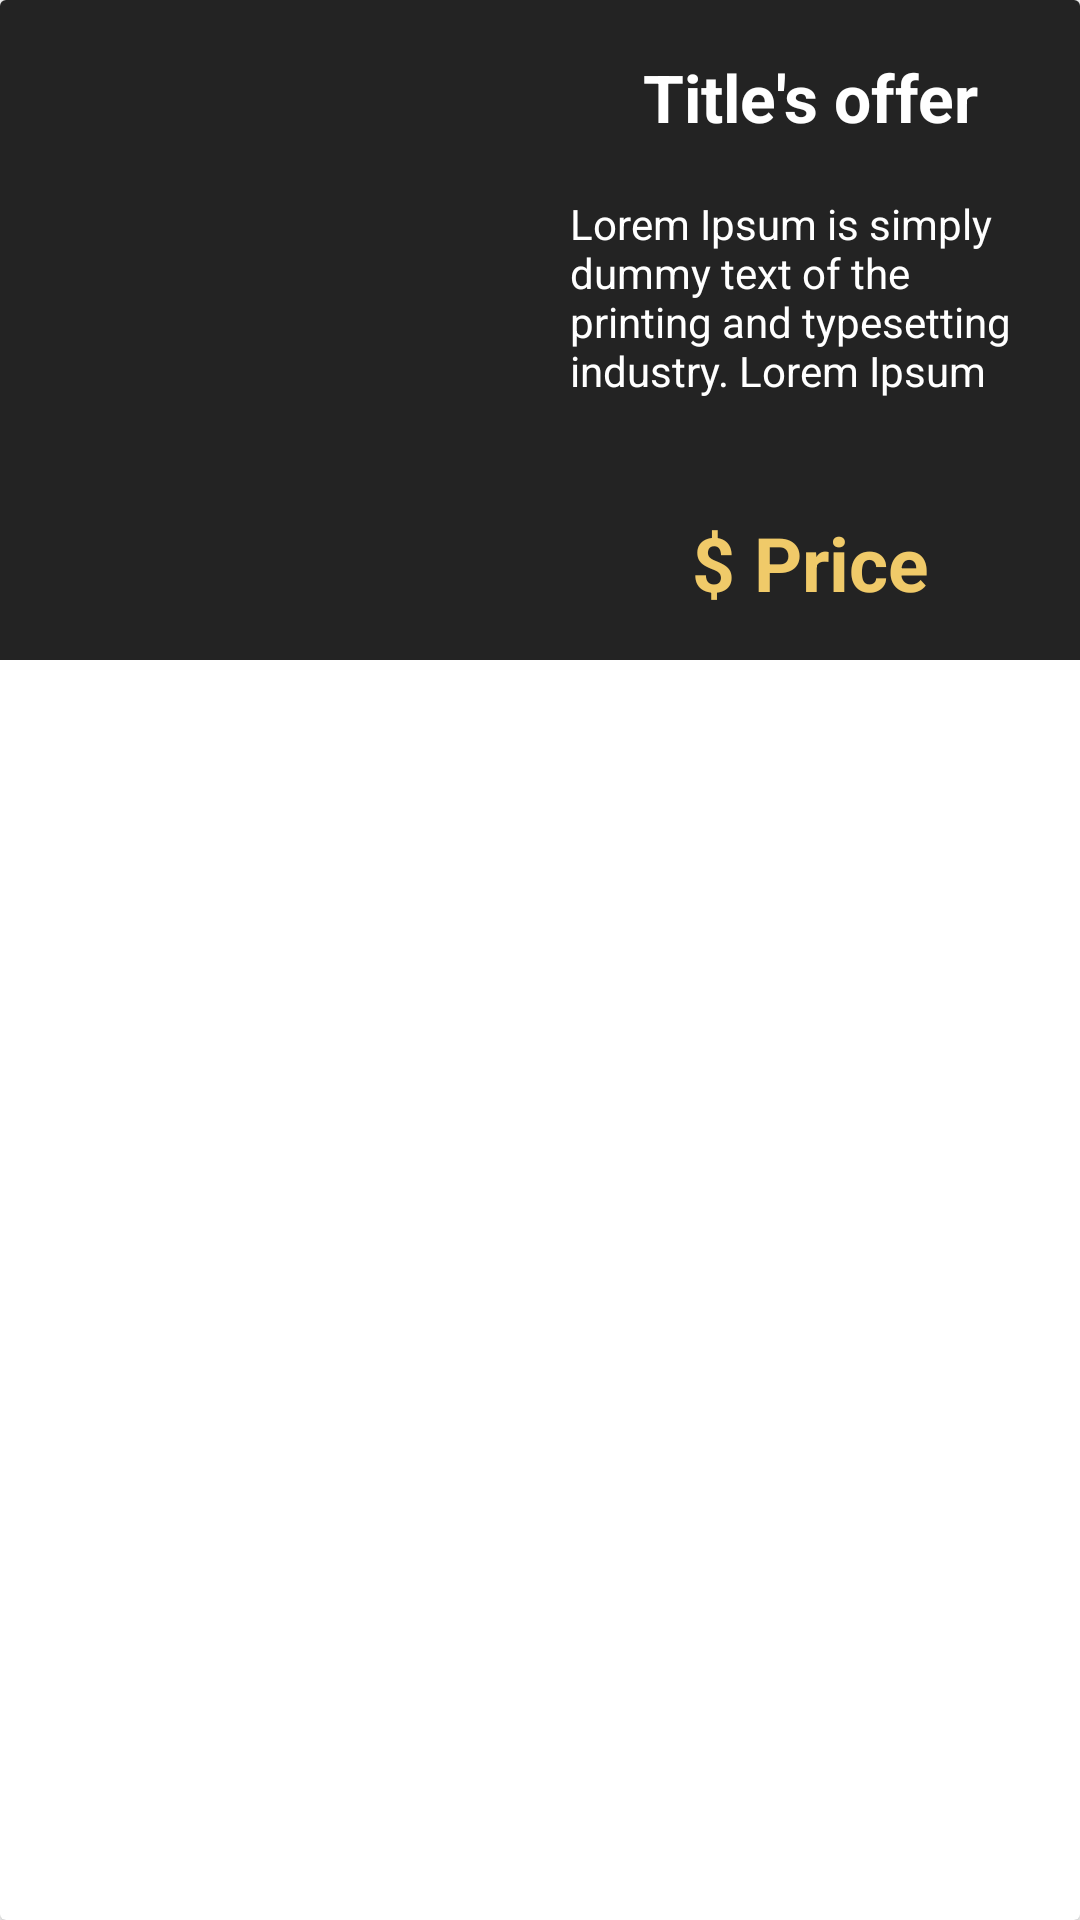

This screen was rendered from an Android layout file. Write that file and the resources it references.
<!-- AndroidManifest.xml: application theme Theme.SAPP -->
<!-- res/layout/layout_favoris_item.xml -->
<?xml version="1.0" encoding="utf-8"?>
<layout
    xmlns:android="http://schemas.android.com/apk/res/android">
    <androidx.cardview.widget.CardView
        android:id="@+id/cardViewFavoris"
        android:layout_width="match_parent"
        android:layout_height="wrap_content"
        android:layout_margin="5dp">

        <LinearLayout
            android:layout_width="match_parent"
            android:layout_height="wrap_content"
            android:background="@color/BackgroundSplash">

            <ImageView
                android:id="@+id/favoris_image"
                android:layout_width="160dp"
                android:layout_height="200dp"
                android:scaleType="fitXY"
                android:src="@drawable/ic_launcher_background"
                android:layout_margin="10dp"/>

            <LinearLayout
                android:layout_width="match_parent"
                android:layout_height="match_parent"
                android:orientation="vertical">

                <TextView
                    android:id="@+id/favoris_titre"
                    android:layout_width="match_parent"
                    android:layout_height="0dp"
                    android:layout_weight="1"
                    android:text="@string/titreAnnonce"
                    android:textColor="@color/white"
                    android:gravity="center"
                    android:textStyle="bold"
                    android:textSize="22sp"
                    android:ellipsize="end"
                    android:maxLines="1"
                    android:layout_marginTop="10dp"
                    android:layout_marginHorizontal="10dp"
                    />

                <TextView
                    android:id="@+id/favoris_description"
                    android:layout_width="match_parent"
                    android:layout_height="0dp"
                    android:layout_weight="2"
                    android:text="@string/remplissage"
                    android:textColor="@color/white"
                    android:textSize="14sp"
                    android:layout_marginHorizontal="10dp"
                    android:maxLines="4"
                    android:layout_marginTop="10dp"
                    />

                <TextView
                    android:id="@+id/favoris_price"
                    android:layout_width="match_parent"
                    android:layout_height="0dp"
                    android:layout_weight="1"
                    android:text="@string/prixText"
                    android:textColor="@color/yellow"
                    android:textSize="25sp"
                    android:textStyle="bold"
                    android:gravity="center"
                    android:layout_marginHorizontal="10dp"
                    android:layout_marginVertical="10dp"
                    />
            </LinearLayout>


        </LinearLayout>

    </androidx.cardview.widget.CardView>

</layout>
<!-- resources referenced by this layout -->
<resources>
  <color name="BackgroundSplash">#232323</color>
  <color name="white">#FFFFFFFF</color>
  <color name="yellow">#F0CA69</color>
  <string name="prixText">$ Price</string>
  <string name="remplissage">
          Lorem Ipsum is simply dummy text of the printing and typesetting industry.
          Lorem Ipsum has been the industry\'s standard dummy text ever since the 1500s,
          when an unknown printer took a galley of type and scrambled it to make a type specimen book.strings.xml
      </string>
  <string name="titreAnnonce">Title\'s offer</string>
  <style name="Theme.SAPP" parent="Theme.MaterialComponents.DayNight.DarkActionBar">
          
          <item name="colorPrimary">@color/purple_500</item>
          <item name="colorPrimaryVariant">@color/purple_700</item>
          <item name="colorOnPrimary">@color/white</item>
          
          <item name="colorSecondary">@color/teal_200</item>
          <item name="colorSecondaryVariant">@color/teal_700</item>
          <item name="colorOnSecondary">@color/black</item>
          
          <item name="android:statusBarColor" tools:targetApi="l">?attr/colorPrimaryVariant</item>
          
      </style>
  <color name="purple_500">#FF6200EE</color>
  <color name="purple_700">#FF3700B3</color>
  <color name="teal_200">#FF03DAC5</color>
  <color name="teal_700">#FF018786</color>
  <color name="black">#FF000000</color>
</resources>
